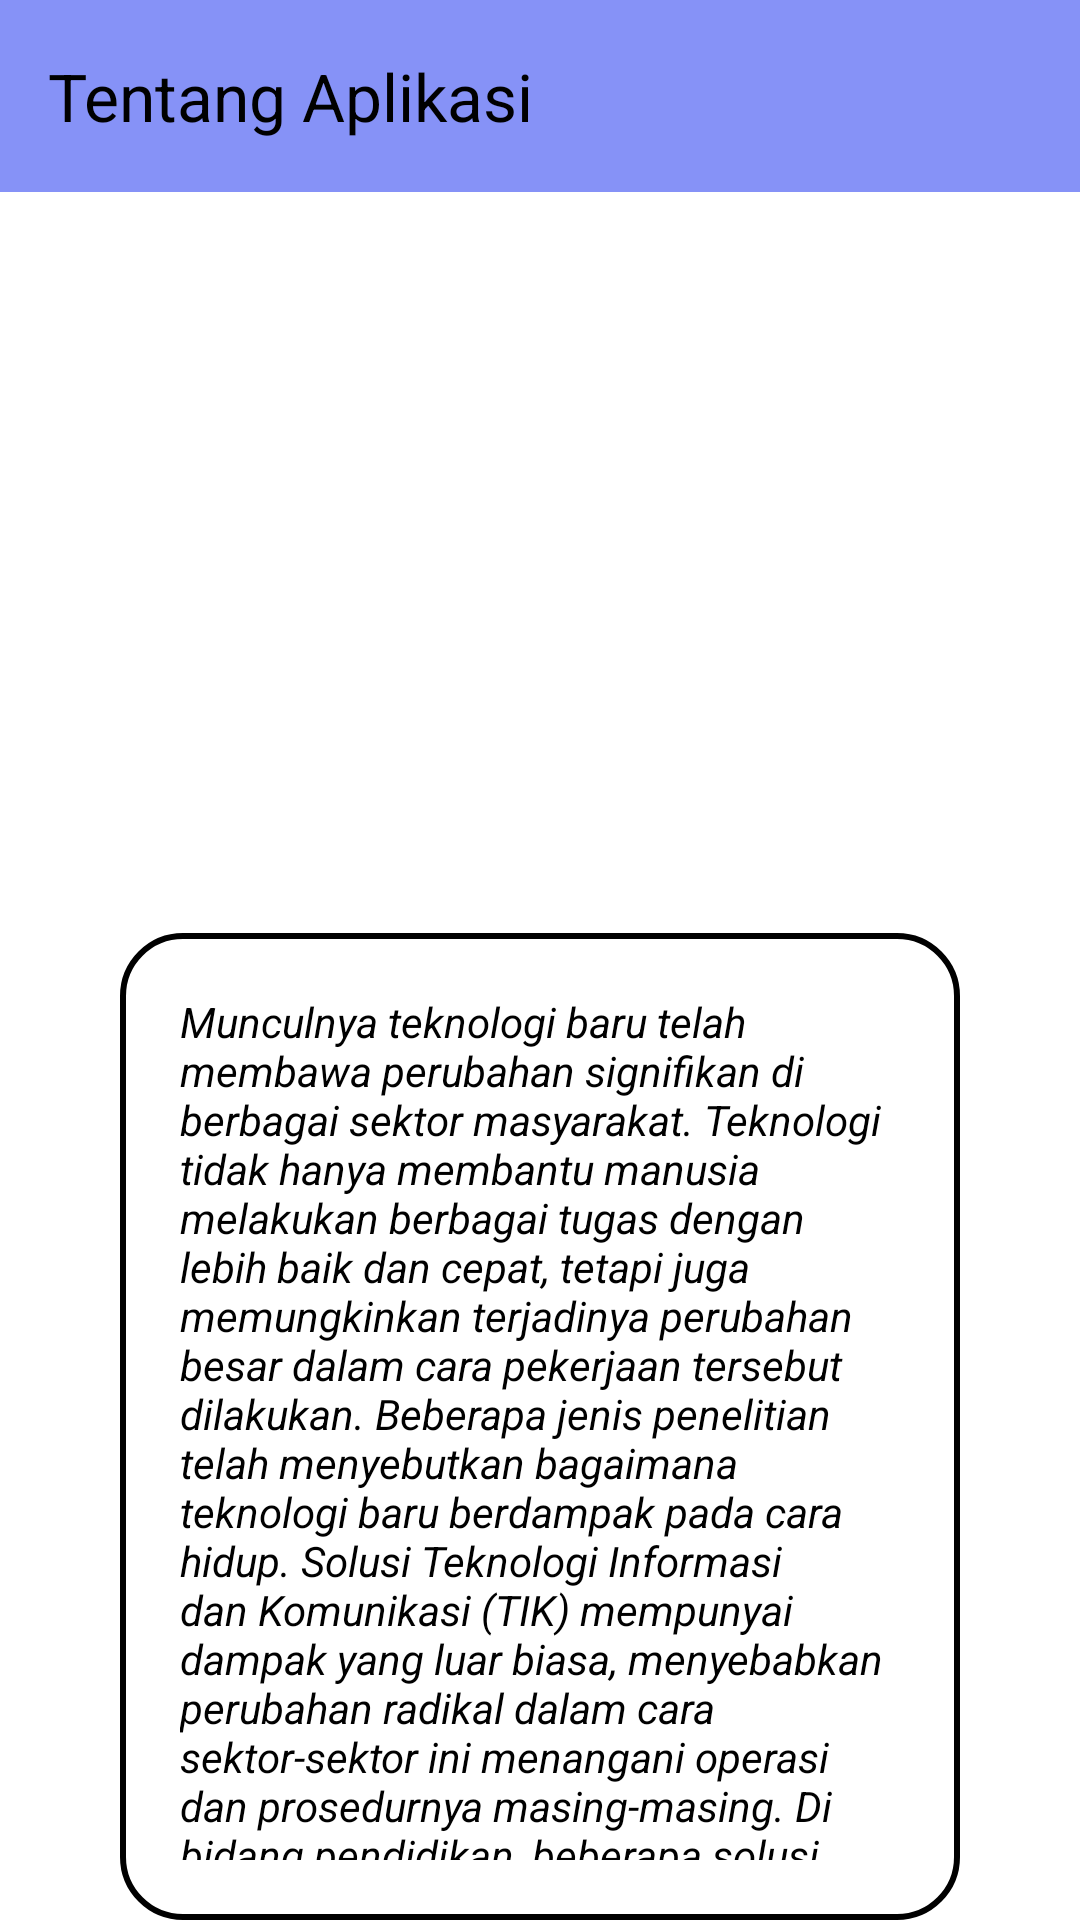

Here is an Android app screen rendered from its layout file. Give the layout XML and the strings, colors and styles it references.
<!-- AndroidManifest.xml: application theme Theme.SQLlogin -->
<!-- res/layout/activity_informasi.xml -->
<?xml version="1.0" encoding="utf-8"?>
<LinearLayout xmlns:android="http://schemas.android.com/apk/res/android"
    xmlns:app="http://schemas.android.com/apk/res-auto"
    xmlns:tools="http://schemas.android.com/tools"
    android:layout_width="match_parent"
    android:layout_height="match_parent"
    android:orientation="vertical"
    android:background="@color/white"
    tools:context=".InformasiActivity">

    
    <androidx.appcompat.widget.Toolbar
        android:id="@+id/toolbar"
        android:layout_width="match_parent"
        android:layout_height="?attr/actionBarSize"
        android:background="?attr/colorPrimary"
        android:elevation="4dp"
        android:theme="@style/ThemeOverlay.AppCompat.ActionBar"
        app:title="Tentang Aplikasi"
        app:titleTextColor="@color/black" />
<LinearLayout
    android:layout_width="match_parent"
    android:layout_height="wrap_content"
    android:orientation="vertical"
    android:layout_gravity="center"
    android:layout_marginHorizontal="40dp"
    android:layout_marginTop="30dp"
    >

    <ImageView
        android:id="@+id/imageView4"
        android:layout_width="match_parent"
        android:layout_height="194dp"
        android:layout_marginBottom="23dp"
        app:srcCompat="@drawable/logopptsb" />

    <TextView
        android:id="@+id/textView6"
        android:layout_width="match_parent"
        android:layout_height="wrap_content"
        android:textStyle="italic"
        android:background="@drawable/box_border"
        android:padding="20dp"
        android:textColor="@color/black"
        android:text="Munculnya teknologi baru telah membawa perubahan signifikan di berbagai sektor masyarakat. Teknologi tidak hanya membantu manusia melakukan
berbagai tugas dengan lebih baik dan cepat, tetapi juga memungkinkan terjadinya
perubahan besar dalam cara pekerjaan tersebut dilakukan. Beberapa jenis penelitian
telah menyebutkan bagaimana teknologi baru berdampak pada cara hidup.
Solusi Teknologi Informasi dan Komunikasi (TIK) mempunyai dampak yang luar biasa, menyebabkan
perubahan radikal dalam cara sektor-sektor ini menangani operasi dan prosedurnya masing-masing. Di bidang pendidikan, beberapa solusi dan aplikasi Teknologi Informasi (TI) telah diterapkan dan diterapkan untuk mengatasi berbagai permasalahan dan proses penting untuk memberikan kualitas layanan yang maksimal kepada berbagai jenis pemangku kepentingan. TI telah menjadikan pengajaran dan pembelajaran lebih mudah diakses." />
</LinearLayout>


</LinearLayout>
<!-- resources referenced by this layout -->
<resources>
  <color name="black">#FF000000</color>
  <color name="white">#FFFFFFFF</color>
  <!-- drawable box_border (drawable) -->
  <?xml version="1.0" encoding="utf-8"?>
  <shape xmlns:android="http://schemas.android.com/apk/res/android"
      android:shape="rectangle"
      >
      <corners
          android:radius="20dp"/>
  
      <stroke
          android:color="@color/black"
          android:width="2dp"/>
  
      <solid
          android:color="@color/white"/>
  
  </shape>
  <style name="Theme.SQLlogin" parent="Base.Theme.SQLlogin" />
  <style name="Base.Theme.SQLlogin" parent="Theme.Material3.DayNight.NoActionBar">
          
          <item name="colorPrimary">@color/lavender</item>
          <item name="colorPrimaryVariant">@color/lavender</item>
          <item name="colorOnPrimary">@color/white</item>
          
          <item name="colorSecondary">@color/teal_200</item>
          <item name="colorSecondaryVariant">@color/teal_700</item>
          <item name="colorOnSecondary">@color/black</item>
          
          <item name="android:statusBarColor">?attr/colorPrimaryVariant</item>
          
      </style>
  <color name="lavender">#8692f7</color>
  <color name="teal_200">#FF03DAC5</color>
  <color name="teal_700">#FF018786</color>
</resources>
